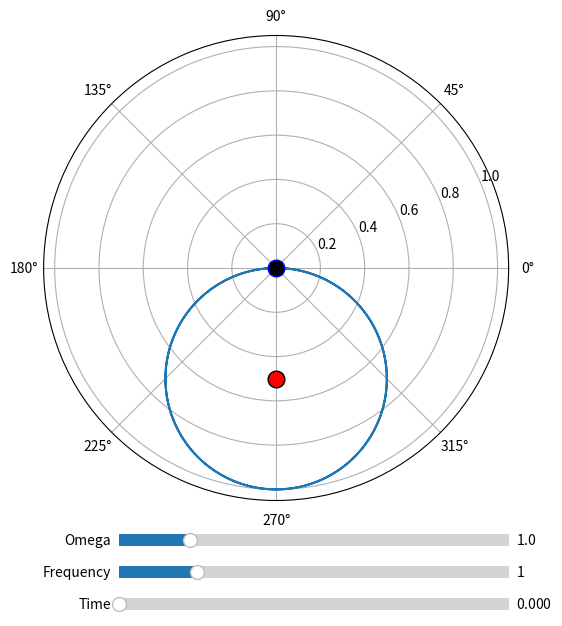

This figure's Python source:
import numpy as np
import matplotlib.pyplot as plt
from matplotlib.widgets import Slider

omega = 1.0
freq = 1
time = 0

def euler_formula(t, o = 1, r = 1):
    return r * np.exp( o * -1j * t) # why - ?

def frequency_formula(t, o = 1, f = 1, r = 1):
    return np.sin(f * t) * euler_formula(t, o = o, r = r)

inputs = np.linspace(0, 2*  np.pi, 1000)
outputs = frequency_formula(inputs)

fig, ax = plt.subplots(
    figsize=(6, 8),
    subplot_kw={"projection": "polar"}
)

l, = ax.plot(np.angle(outputs), np.abs(outputs), label="e^(it)") # ne samo inputs jer to ne primjenuje omeaga i freq, vec samo t

average = np.mean(outputs)

center, = ax.plot(
    [np.angle(average)],
    [np.abs(average)],
    marker="o",
    markersize=12,
    color="red",
    markeredgecolor="black",
    linestyle="None",
    label="Center of mass"
)

initial_value = frequency_formula(time, omega, freq)

tm, = ax.plot(
    [np.angle(initial_value)],
    [np.abs(initial_value)],
    marker="o",
    markersize=12,
    color="black",
    markeredgecolor="blue",
    linestyle="None",
    label="Current value"
 )

ax_slider_omega = plt.axes([0.25, 0.14, 0.65, 0.03], facecolor="lightgoldenrodyellow")
ax_slider_freq = plt.axes([0.25, 0.1, 0.65, 0.03], facecolor="lightgoldenrodyellow")
ax_slider_time = plt.axes([0.25, 0.06, 0.65, 0.03], facecolor="lightgoldenrodyellow")

omega_slider = Slider(ax_slider_omega, "Omega", 0.1, 5.0, valinit=omega, valstep=0.1)
freq_slider = Slider(ax_slider_freq, "Frequency", 0.0, 5.0, valinit=freq, valstep=1)
time_slider = Slider(ax_slider_time, "Time", 0.0, 2 * np.pi, valinit=time, valstep=0.1)


def update(val):
    o = omega_slider.val
    f = freq_slider.val

    # Update the outputs based on the new omega and frequency values
    outputs = frequency_formula(inputs, o, f)

    # Update signal
    l.set_data(np.angle(outputs), np.abs(outputs))

    average = np.mean(outputs)

    # update the center of mass point
    center.set_data( 
        [np.angle(average)],
        [np.abs(average)]
    )

    current = frequency_formula(time_slider.val, o, f)

    tm.set_data([np.angle(current)], [np.abs(current)])

    fig.canvas.draw_idle()

omega_slider.on_changed(update)
freq_slider.on_changed(update)
time_slider.on_changed(update)


plt.show()
